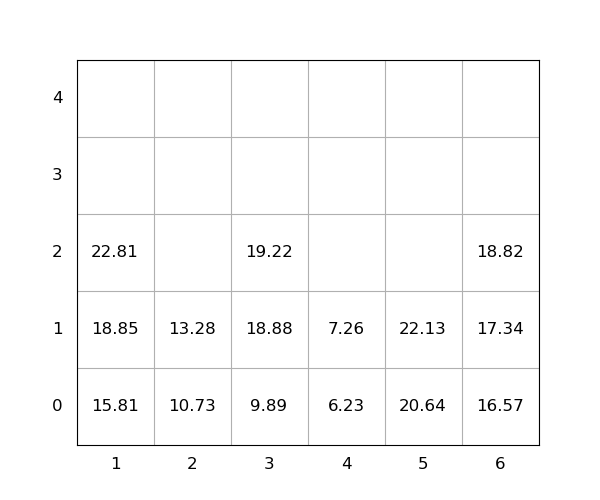

The file beside this chart, header and first rows:
idx, loc_x, loc_y, loc_z, weight, seq, emerg, reloc, size(ft)
1, 5, 0, 0, 20.64, 1, 0, 0, 20
2, 3, 0, 0, 9.89, 2, 0, 0, 20
3, 3, 0, 1, 18.88, 3, 0, 0, 20
4, 5, 0, 1, 22.13, 4, 0, 0, 20
5, 3, 0, 2, 19.22, 5, 0, 0, 20
6, 6, 0, 0, 16.57, 6, 0, 0, 20
7, 2, 0, 0, 10.73, 7, 0, 0, 20
8, 1, 0, 0, 15.81, 8, 0, 0, 20
9, 1, 0, 1, 18.85, 9, 0, 0, 20
10, 2, 0, 1, 13.28, 10, 0, 0, 20
11, 1, 0, 2, 22.81, 11, 0, 0, 20
12, 4, 0, 0, 6.23, 12, 0, 0, 20
13, 6, 0, 1, 17.34, 13, 0, 0, 20
14, 4, 0, 1, 7.26, 14, 0, 0, 20
15, 6, 0, 2, 18.82, 15, 0, 0, 20
